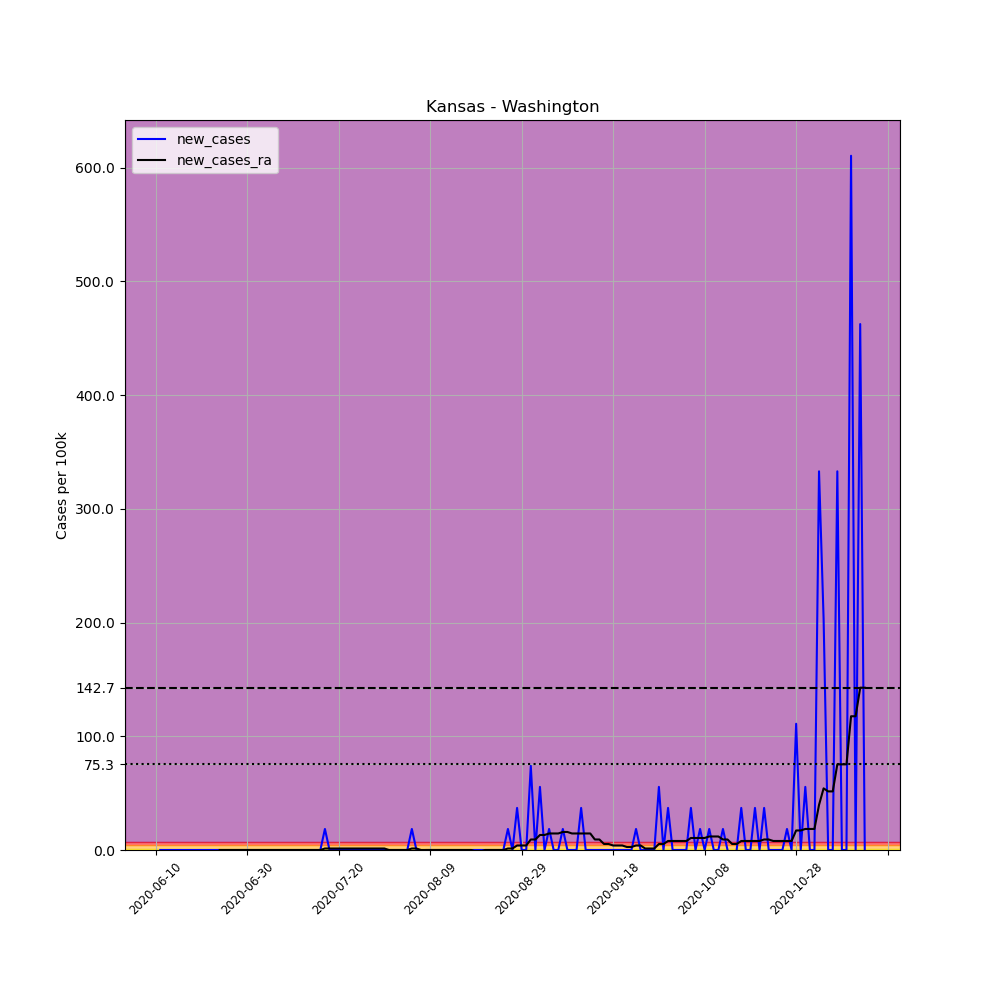

Data behind this chart, as committed beside it:
, date, county, state, fips, cases, deaths, COUNTY, STNAME, CTYNAME, POPESTIMATE2019, per_100k, new_cases, new_cases_ra
685355, 2020-06-10, Washington, Kansas, 20201, 1, 0, 201, Kansas, Washington, 5406, 18.5, , 
685356, 2020-06-11, Washington, Kansas, 20201, 1, 0, 201, Kansas, Washington, 5406, 18.5, 0.0, 
685357, 2020-06-12, Washington, Kansas, 20201, 1, 0, 201, Kansas, Washington, 5406, 18.5, 0.0, 
685358, 2020-06-13, Washington, Kansas, 20201, 1, 0, 201, Kansas, Washington, 5406, 18.5, 0.0, 
685359, 2020-06-14, Washington, Kansas, 20201, 1, 0, 201, Kansas, Washington, 5406, 18.5, 0.0, 
685360, 2020-06-15, Washington, Kansas, 20201, 1, 0, 201, Kansas, Washington, 5406, 18.5, 0.0, 
685361, 2020-06-16, Washington, Kansas, 20201, 1, 0, 201, Kansas, Washington, 5406, 18.5, 0.0, 
685362, 2020-06-17, Washington, Kansas, 20201, 1, 0, 201, Kansas, Washington, 5406, 18.5, 0.0, 
685363, 2020-06-18, Washington, Kansas, 20201, 1, 0, 201, Kansas, Washington, 5406, 18.5, 0.0, 
685364, 2020-06-19, Washington, Kansas, 20201, 1, 0, 201, Kansas, Washington, 5406, 18.5, 0.0, 
685365, 2020-06-20, Washington, Kansas, 20201, 1, 0, 201, Kansas, Washington, 5406, 18.5, 0.0, 
685366, 2020-06-21, Washington, Kansas, 20201, 1, 0, 201, Kansas, Washington, 5406, 18.5, 0.0, 
685367, 2020-06-22, Washington, Kansas, 20201, 1, 0, 201, Kansas, Washington, 5406, 18.5, 0.0, 
685368, 2020-06-23, Washington, Kansas, 20201, 1, 0, 201, Kansas, Washington, 5406, 18.5, 0.0, 
685369, 2020-06-24, Washington, Kansas, 20201, 1, 0, 201, Kansas, Washington, 5406, 18.5, 0.0, 0.0
685370, 2020-06-25, Washington, Kansas, 20201, 1, 0, 201, Kansas, Washington, 5406, 18.5, 0.0, 0.0
685371, 2020-06-26, Washington, Kansas, 20201, 1, 0, 201, Kansas, Washington, 5406, 18.5, 0.0, 0.0
685372, 2020-06-27, Washington, Kansas, 20201, 1, 0, 201, Kansas, Washington, 5406, 18.5, 0.0, 0.0
685373, 2020-06-28, Washington, Kansas, 20201, 1, 0, 201, Kansas, Washington, 5406, 18.5, 0.0, 0.0
685374, 2020-06-29, Washington, Kansas, 20201, 1, 0, 201, Kansas, Washington, 5406, 18.5, 0.0, 0.0
685375, 2020-06-30, Washington, Kansas, 20201, 1, 0, 201, Kansas, Washington, 5406, 18.5, 0.0, 0.0
685376, 2020-07-01, Washington, Kansas, 20201, 1, 0, 201, Kansas, Washington, 5406, 18.5, 0.0, 0.0
685377, 2020-07-02, Washington, Kansas, 20201, 1, 0, 201, Kansas, Washington, 5406, 18.5, 0.0, 0.0
685378, 2020-07-03, Washington, Kansas, 20201, 1, 0, 201, Kansas, Washington, 5406, 18.5, 0.0, 0.0
685379, 2020-07-04, Washington, Kansas, 20201, 1, 0, 201, Kansas, Washington, 5406, 18.5, 0.0, 0.0
685380, 2020-07-05, Washington, Kansas, 20201, 1, 0, 201, Kansas, Washington, 5406, 18.5, 0.0, 0.0
685381, 2020-07-06, Washington, Kansas, 20201, 1, 0, 201, Kansas, Washington, 5406, 18.5, 0.0, 0.0
685382, 2020-07-07, Washington, Kansas, 20201, 1, 0, 201, Kansas, Washington, 5406, 18.5, 0.0, 0.0
685383, 2020-07-08, Washington, Kansas, 20201, 1, 0, 201, Kansas, Washington, 5406, 18.5, 0.0, 0.0
685384, 2020-07-09, Washington, Kansas, 20201, 1, 0, 201, Kansas, Washington, 5406, 18.5, 0.0, 0.0
685385, 2020-07-10, Washington, Kansas, 20201, 1, 0, 201, Kansas, Washington, 5406, 18.5, 0.0, 0.0
685386, 2020-07-11, Washington, Kansas, 20201, 1, 0, 201, Kansas, Washington, 5406, 18.5, 0.0, 0.0
685387, 2020-07-12, Washington, Kansas, 20201, 1, 0, 201, Kansas, Washington, 5406, 18.5, 0.0, 0.0
685388, 2020-07-13, Washington, Kansas, 20201, 1, 0, 201, Kansas, Washington, 5406, 18.5, 0.0, 0.0
685389, 2020-07-14, Washington, Kansas, 20201, 1, 0, 201, Kansas, Washington, 5406, 18.5, 0.0, 0.0
685390, 2020-07-15, Washington, Kansas, 20201, 1, 0, 201, Kansas, Washington, 5406, 18.5, 0.0, 0.0
685391, 2020-07-16, Washington, Kansas, 20201, 1, 0, 201, Kansas, Washington, 5406, 18.5, 0.0, 0.0
685392, 2020-07-17, Washington, Kansas, 20201, 2, 0, 201, Kansas, Washington, 5406, 37, 18.5, 1.321
685393, 2020-07-18, Washington, Kansas, 20201, 2, 0, 201, Kansas, Washington, 5406, 37, 0.0, 1.321
685394, 2020-07-19, Washington, Kansas, 20201, 2, 0, 201, Kansas, Washington, 5406, 37, 0.0, 1.321
685395, 2020-07-20, Washington, Kansas, 20201, 2, 0, 201, Kansas, Washington, 5406, 37, 0.0, 1.321
685396, 2020-07-21, Washington, Kansas, 20201, 2, 0, 201, Kansas, Washington, 5406, 37, 0.0, 1.321
685397, 2020-07-22, Washington, Kansas, 20201, 2, 0, 201, Kansas, Washington, 5406, 37, 0.0, 1.321
685398, 2020-07-23, Washington, Kansas, 20201, 2, 0, 201, Kansas, Washington, 5406, 37, 0.0, 1.321
685399, 2020-07-24, Washington, Kansas, 20201, 2, 0, 201, Kansas, Washington, 5406, 37, 0.0, 1.321
685400, 2020-07-25, Washington, Kansas, 20201, 2, 0, 201, Kansas, Washington, 5406, 37, 0.0, 1.321
685401, 2020-07-26, Washington, Kansas, 20201, 2, 0, 201, Kansas, Washington, 5406, 37, 0.0, 1.321
685402, 2020-07-27, Washington, Kansas, 20201, 2, 0, 201, Kansas, Washington, 5406, 37, 0.0, 1.321
685403, 2020-07-28, Washington, Kansas, 20201, 2, 0, 201, Kansas, Washington, 5406, 37, 0.0, 1.321
685404, 2020-07-29, Washington, Kansas, 20201, 2, 0, 201, Kansas, Washington, 5406, 37, 0.0, 1.321
685405, 2020-07-30, Washington, Kansas, 20201, 2, 0, 201, Kansas, Washington, 5406, 37, 0.0, 1.321
685406, 2020-07-31, Washington, Kansas, 20201, 2, 0, 201, Kansas, Washington, 5406, 37, 0.0, 0.0
685407, 2020-08-01, Washington, Kansas, 20201, 2, 0, 201, Kansas, Washington, 5406, 37, 0.0, 0.0
685408, 2020-08-02, Washington, Kansas, 20201, 2, 0, 201, Kansas, Washington, 5406, 37, 0.0, 0.0
685409, 2020-08-03, Washington, Kansas, 20201, 2, 0, 201, Kansas, Washington, 5406, 37, 0.0, 0.0
685410, 2020-08-04, Washington, Kansas, 20201, 2, 0, 201, Kansas, Washington, 5406, 37, 0.0, 0.0
685411, 2020-08-05, Washington, Kansas, 20201, 3, 0, 201, Kansas, Washington, 5406, 55.49, 18.5, 1.321
685412, 2020-08-06, Washington, Kansas, 20201, 3, 0, 201, Kansas, Washington, 5406, 55.49, 0.0, 1.321
685413, 2020-08-07, Washington, Kansas, 20201, 2, 0, 201, Kansas, Washington, 5406, 37, -18.5, 0.0
685414, 2020-08-08, Washington, Kansas, 20201, 2, 0, 201, Kansas, Washington, 5406, 37, 0.0, 0.0
... 96 more rows
